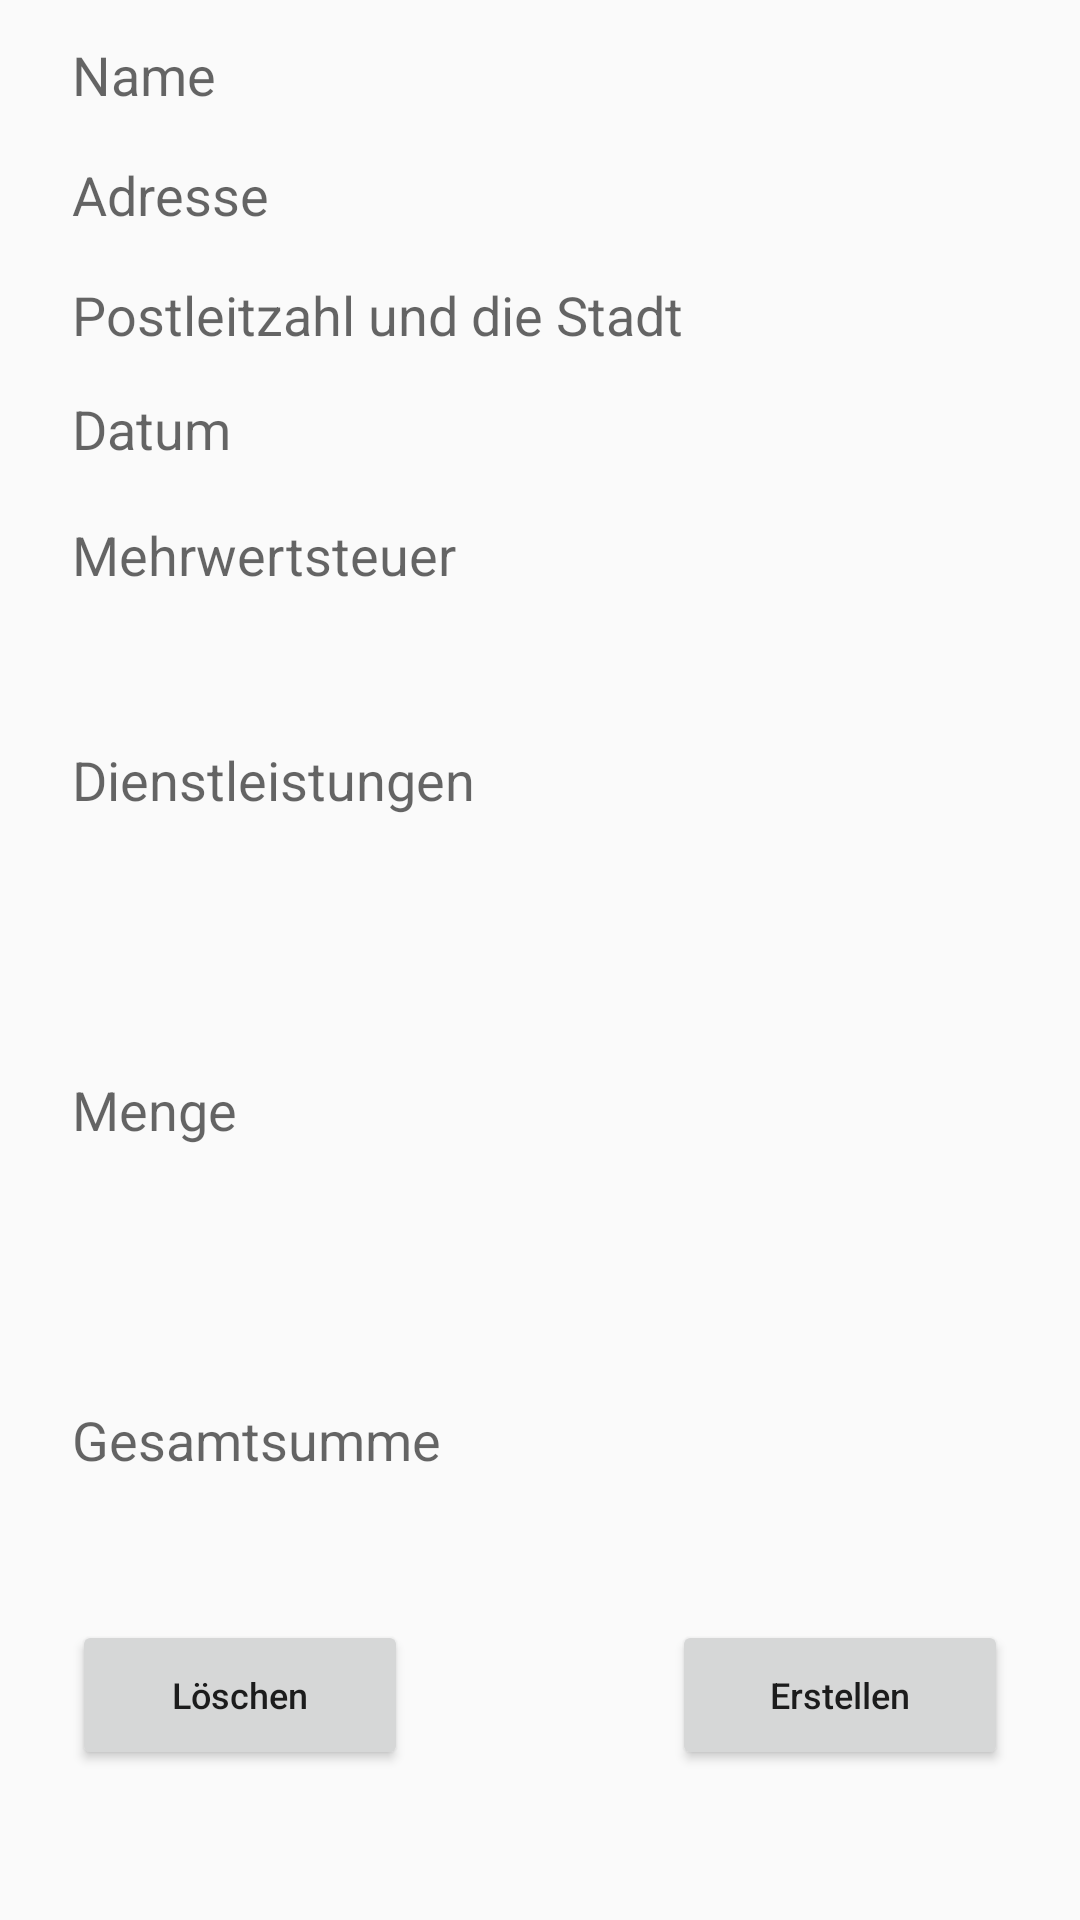

This screen was rendered from an Android layout file. Write that file and the resources it references.
<!-- AndroidManifest.xml: application theme AppTheme -->
<!-- res/layout/fragment_rechnung.xml -->
<?xml version="1.0" encoding="utf-8"?>
<androidx.constraintlayout.widget.ConstraintLayout xmlns:android="http://schemas.android.com/apk/res/android"
    xmlns:tools="http://schemas.android.com/tools"
    android:layout_width="match_parent"
    android:layout_height="match_parent"
    xmlns:app="http://schemas.android.com/apk/res-auto"
    tools:context=".RechnungFragment">


        <androidx.constraintlayout.widget.Guideline
            android:id="@+id/guidelineleft"
            android:layout_width="wrap_content"
            android:layout_height="wrap_content"
            android:orientation="vertical"
            app:layout_constraintGuide_begin="24dp" />

        <androidx.constraintlayout.widget.Guideline
            android:id="@+id/guidelineright"
            android:layout_width="wrap_content"
            android:layout_height="wrap_content"
            android:orientation="vertical"
            app:layout_constraintGuide_end="24dp" />


    <EditText
        android:id="@+id/etName"
        android:layout_width="0dp"
        android:layout_height="30dp"
        android:layout_marginTop="10dp"
        android:maxLines="1"
        android:background="@drawable/textviewborder"
        android:hint="@string/Name"
        app:layout_constraintEnd_toStartOf="@id/guidelineright"
        app:layout_constraintStart_toEndOf="@id/guidelineleft"
        app:layout_constraintTop_toTopOf="parent" />



    <EditText
        android:id="@+id/etAdresse"
        android:layout_width="0dp"
        android:layout_height="30dp"
        android:layout_marginTop="50dp"
        android:maxLines="1"
        android:background="@drawable/textviewborder"
        android:hint="@string/Adresse"
        app:layout_constraintEnd_toStartOf="@id/guidelineright"
        app:layout_constraintStart_toEndOf="@id/guidelineleft"
        app:layout_constraintTop_toTopOf="parent" />

    <EditText
        android:id="@+id/etPLZUndStadt"
        android:layout_width="0dp"
        android:layout_height="30dp"
        android:maxLines="1"
        android:layout_marginTop="90dp"
        android:background="@drawable/textviewborder"
        android:hint="Postleitzahl und die Stadt"
        app:layout_constraintEnd_toStartOf="@id/guidelineright"
        app:layout_constraintStart_toEndOf="@id/guidelineleft"
        app:layout_constraintTop_toTopOf="parent" />


    <EditText
        android:id="@+id/etDatum"
        android:layout_width="0dp"
        android:layout_height="30dp"
        android:layout_marginTop="128dp"
        android:background="@drawable/textviewborder"
        android:hint="@string/Datum"
        android:maxLines="1"
        app:layout_constraintEnd_toStartOf="@id/guidelineright"
        app:layout_constraintHorizontal_bias="1.0"
        app:layout_constraintStart_toEndOf="@id/guidelineleft"
        app:layout_constraintTop_toTopOf="parent" />

    <EditText
        android:id="@+id/etMwSt"
        android:layout_width="0dp"
        android:layout_height="30dp"
        android:layout_marginTop="170dp"
        android:maxLines="1"
        android:background="@drawable/textviewborder"
        android:hint="@string/MwST"
        app:layout_constraintEnd_toStartOf="@id/guidelineright"
        app:layout_constraintStart_toEndOf="@id/guidelineleft"
        app:layout_constraintTop_toTopOf="parent" />

    <EditText
        android:id="@+id/etDienstleistung"
        android:layout_width="0dp"
        android:layout_height="100dp"
        android:layout_marginTop="210dp"
        android:background="@drawable/textviewborder"
        android:hint="@string/Dienstleistungen"
        app:layout_constraintEnd_toStartOf="@id/guidelineright"
        app:layout_constraintHorizontal_bias="1.0"
        app:layout_constraintStart_toEndOf="@id/guidelineleft"
        app:layout_constraintTop_toTopOf="parent" />

    <EditText
        android:id="@+id/etMenge"
        android:layout_width="0dp"
        android:layout_height="100dp"
        android:layout_marginTop="320dp"
        android:background="@drawable/textviewborder"
        android:hint="@string/Menge"
        app:layout_constraintEnd_toStartOf="@id/guidelineright"
        app:layout_constraintHorizontal_bias="1.0"
        app:layout_constraintStart_toEndOf="@id/guidelineleft"
        app:layout_constraintTop_toTopOf="parent" />

    <EditText
        android:id="@+id/etSumme"
        android:layout_width="0dp"
        android:layout_height="100dp"
        android:layout_marginTop="430dp"
        android:background="@drawable/textviewborder"
        android:hint="@string/Gesamtsumme"
        app:layout_constraintEnd_toStartOf="@id/guidelineright"
        app:layout_constraintHorizontal_bias="1.0"
        app:layout_constraintStart_toEndOf="@id/guidelineleft"
        app:layout_constraintTop_toTopOf="parent" />


    <Button
        android:id="@+id/btSenden"
        android:layout_width="0dp"
        android:layout_height="50dp"
        android:layout_marginStart="200dp"
        android:layout_marginTop="540dp"
        android:text="@string/Erstellen"
        android:textAllCaps="false"
        android:textSize="12sp"
        app:layout_constraintEnd_toStartOf="@id/guidelineright"
        app:layout_constraintStart_toEndOf="@id/guidelineleft"
        app:layout_constraintTop_toTopOf="parent" />

    <Button
        android:id="@+id/btLöschen"
        android:layout_width="0dp"
        android:layout_height="50dp"
        android:layout_marginTop="540dp"
        android:layout_marginEnd="200dp"
        android:text="@string/Löschen"
        android:textSize="12sp"
        android:textAllCaps="false"
        app:layout_constraintEnd_toStartOf="@id/guidelineright"
        app:layout_constraintStart_toEndOf="@id/guidelineleft"
        app:layout_constraintTop_toTopOf="parent" />



</androidx.constraintlayout.widget.ConstraintLayout>
<!-- resources referenced by this layout -->
<resources>
  <string name="Adresse"> Adresse</string>
  <string name="Datum"> Datum</string>
  <string name="Dienstleistungen"> Dienstleistungen</string>
  <string name="Erstellen">Erstellen</string>
  <string name="Gesamtsumme"> Gesamtsumme</string>
  <string name="Menge"> Menge</string>
  <string name="MwST"> Mehrwertsteuer</string>
  <string name="Name"> Name</string>
  <style name="AppTheme" parent="Theme.AppCompat.Light.DarkActionBar">
          
          <item name="colorPrimary">@color/Purpurrot</item>
          <item name="colorPrimaryDark">@color/Purpurrot</item>
          <item name="colorAccent">@color/colorAccent</item>
      </style>
  <color name="Purpurrot">#9b1114</color>
  <color name="colorAccent">#03DAC5</color>
</resources>
